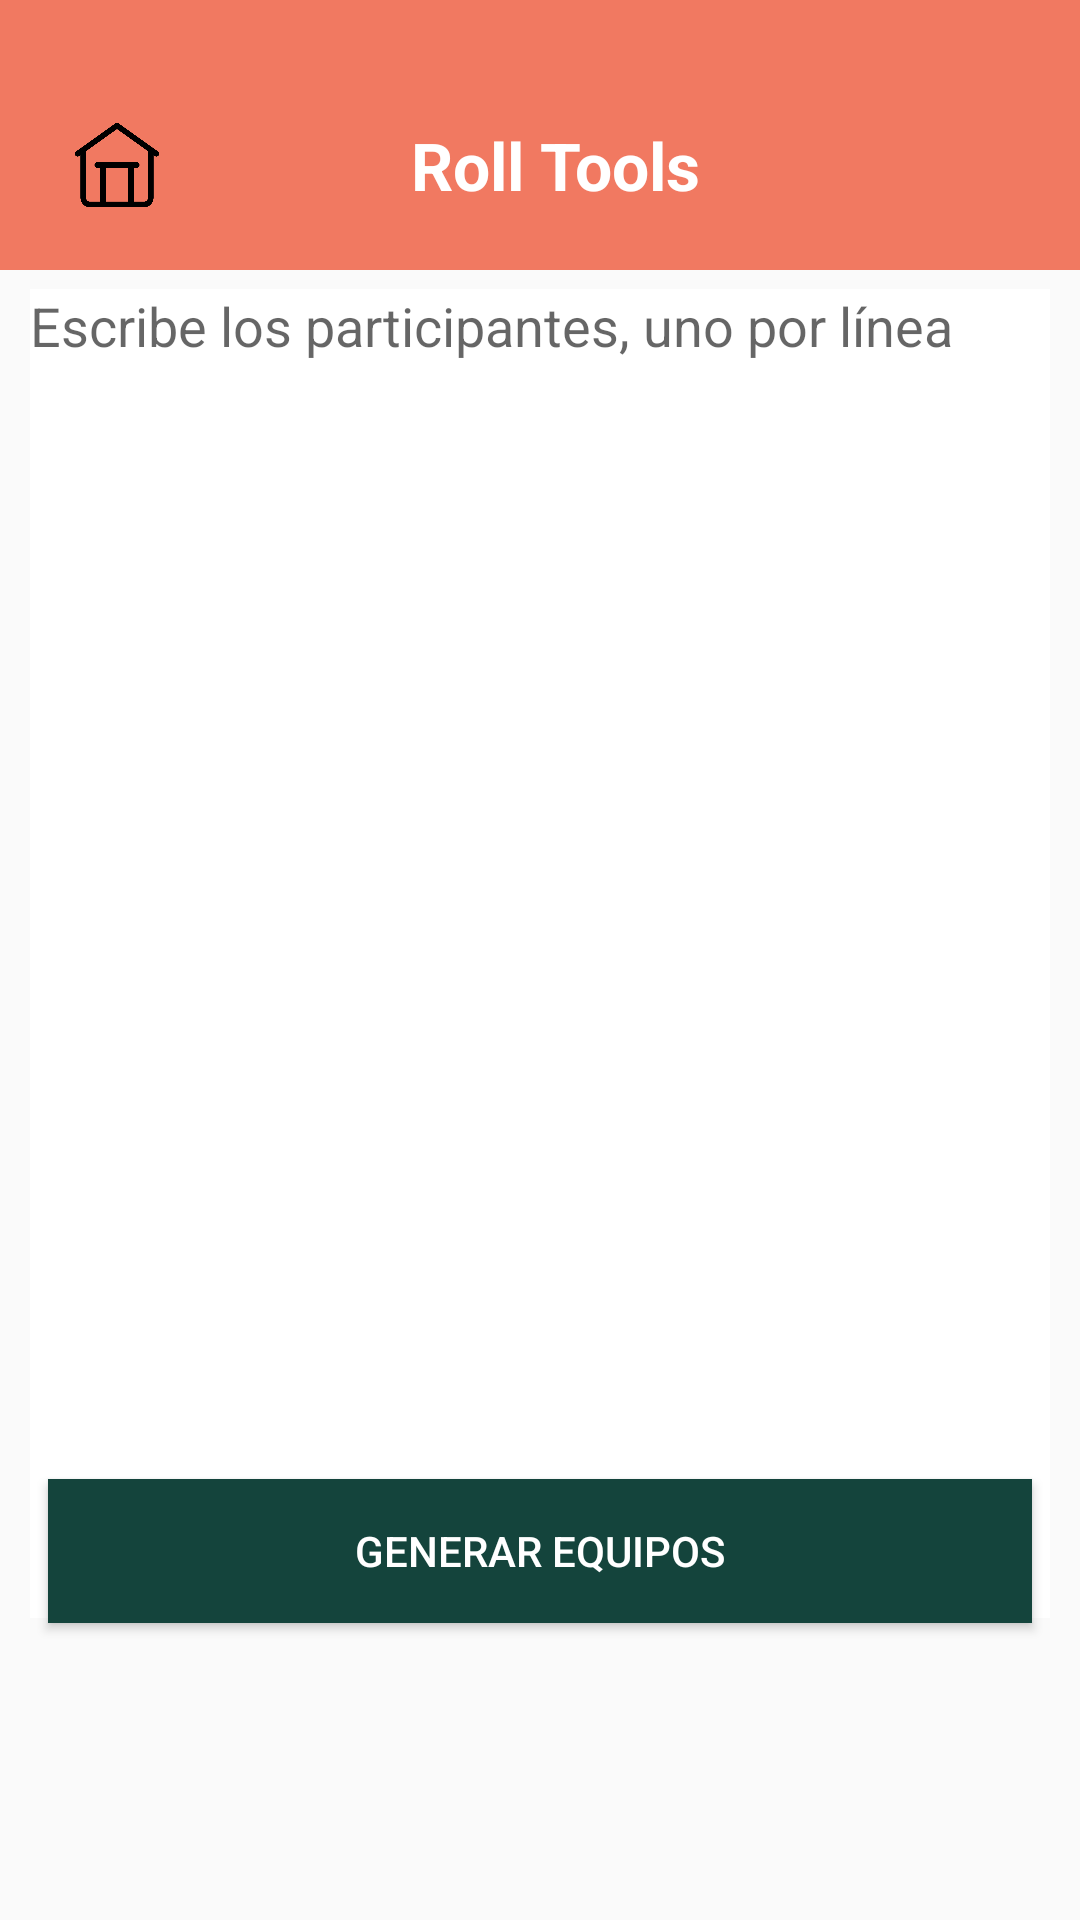

The Android layout XML behind this screen, and the referenced resources:
<!-- AndroidManifest.xml: application theme Theme.RollTools -->
<!-- res/layout/activity_participantes.xml -->
<?xml version="1.0" encoding="utf-8"?>
<androidx.constraintlayout.widget.ConstraintLayout xmlns:android="http://schemas.android.com/apk/res/android"
    xmlns:app="http://schemas.android.com/apk/res-auto"
    xmlns:tools="http://schemas.android.com/tools"
    android:id="@+id/main"
    android:layout_width="match_parent"
    android:layout_height="match_parent"
    android:background="@drawable/elegance"
    tools:context=".Participantes">

    <LinearLayout
        android:id="@+id/linearLayout"
        android:layout_width="match_parent"
        android:layout_height="90dp"
        android:background="@color/Bittersweet"
        android:orientation="horizontal"
        android:padding="8dp"
        app:layout_constraintEnd_toEndOf="parent"
        app:layout_constraintStart_toStartOf="parent"
        app:layout_constraintTop_toTopOf="parent">

        <ImageButton
            android:id="@+id/btnHome"
            android:layout_width="30dp"
            android:layout_height="30dp"
            android:layout_gravity="center_vertical"
            android:layout_marginStart="16dp"
            android:layout_marginTop="10dp"
            android:background="@null"
            android:scaleType="fitCenter"
            app:srcCompat="@drawable/casa" />

        <TextView
            android:id="@+id/textView"
            android:layout_width="0dp"
            android:layout_height="wrap_content"
            android:layout_gravity="center"
            android:layout_weight="1"
            android:layout_marginTop="10dp"
            android:gravity="center"
            android:text="Roll Tools"
            android:textColor="@android:color/white"
            android:textSize="22sp"
            android:textStyle="bold" />

        <ImageButton
            android:id="@+id/btnMenuPop"
            android:layout_width="20dp"
            android:layout_height="30dp"
            android:layout_gravity="center_vertical"
            android:layout_marginTop="10dp"
            android:layout_marginEnd="16dp"
            android:background="@null"
            android:scaleType="fitCenter"
            app:srcCompat="@drawable/puntos" />
    </LinearLayout>

    <EditText
        android:id="@+id/etParticipantes"
        android:layout_width="340dp"
        android:layout_height="443dp"
        android:layout_margin="16dp"
        android:background="@android:color/white"
        android:gravity="top"
        android:hint="Escribe los participantes, uno por línea"
        android:inputType="textMultiLine"
        app:layout_constraintBottom_toTopOf="@+id/btnGenerar"
        app:layout_constraintEnd_toEndOf="parent"
        app:layout_constraintStart_toStartOf="parent"
        app:layout_constraintTop_toBottomOf="@+id/linearLayout"
        app:layout_constraintVertical_bias="0.138" />

    <Button
        android:id="@+id/btnGenerar"
        android:layout_width="0dp"
        android:layout_height="wrap_content"
        android:layout_margin="16dp"
        android:background="@color/BrunsGreen"
        android:text="Generar Equipos"
        android:textColor="@color/white"
        app:layout_constraintBottom_toBottomOf="parent"
        app:layout_constraintEnd_toEndOf="parent"
        app:layout_constraintHorizontal_bias="0.562"
        app:layout_constraintStart_toStartOf="parent"
        app:layout_constraintTop_toTopOf="parent"
        app:layout_constraintVertical_bias="0.852" />
</androidx.constraintlayout.widget.ConstraintLayout>
<!-- resources referenced by this layout -->
<resources>
  <color name="Bittersweet">#F17961</color>
  <color name="BrunsGreen">#14443C</color>
  <color name="white">#FFFFFFFF</color>
  <!-- drawable casa: png bitmap (drawable, 5872 bytes) -->
  <style name="Theme.RollTools" parent="Base.Theme.RollTools" />
  <style name="Base.Theme.RollTools" parent="Theme.AppCompat.Light.NoActionBar">
          <item name="android:statusBarColor">@color/Bittersweet</item> 
  
          
          
      </style>
</resources>
